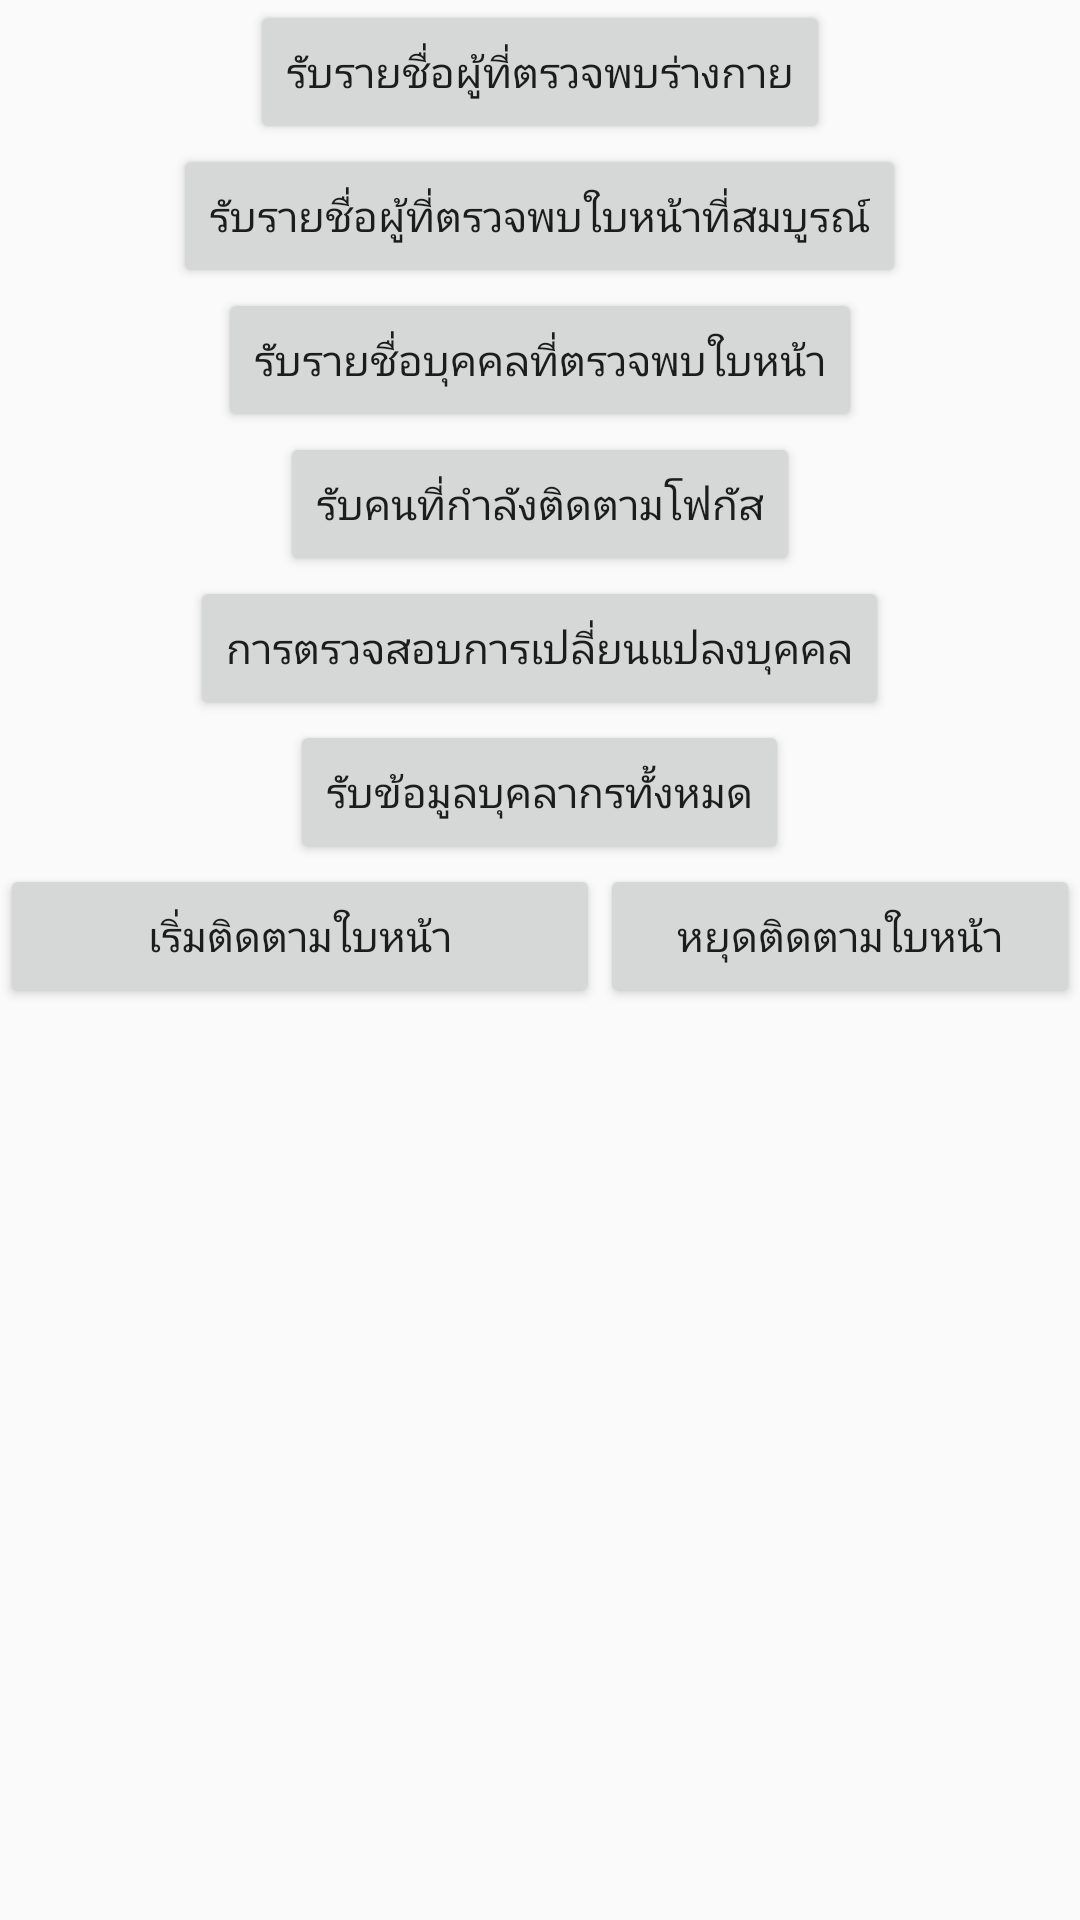

The Android layout XML behind this screen, and the referenced resources:
<!-- AndroidManifest.xml: application theme AppTheme -->
<!-- res/layout/active_person.xml -->
<?xml version="1.0" encoding="utf-8"?>
<androidx.constraintlayout.widget.ConstraintLayout xmlns:android="http://schemas.android.com/apk/res/android"
    xmlns:app="http://schemas.android.com/apk/res-auto"
    xmlns:tools="http://schemas.android.com/tools"
    android:layout_width="match_parent"
    android:layout_height="match_parent">

    <LinearLayout
        android:layout_width="match_parent"
        android:layout_height="match_parent"
        android:gravity="center"
        android:orientation="vertical"
        app:layout_constraintBottom_toBottomOf="parent"
        app:layout_constraintEnd_toEndOf="parent"
        app:layout_constraintHorizontal_bias="0.5"
        app:layout_constraintStart_toStartOf="parent"
        app:layout_constraintTop_toTopOf="parent">

        <Button
            android:id="@+id/Get_List_People_Detected_Body"
            android:layout_width="wrap_content"
            android:layout_height="wrap_content"
            android:text="@string/Get_list_people_detected_body" />

        <Button
            android:id="@+id/Get_List_People_Detected_Complete_Faces"
            android:layout_width="wrap_content"
            android:layout_height="wrap_content"
            android:text="@string/Get_list_people_detected_complete_faces" />

        <Button
            android:id="@+id/Get_List_People_Detected_Faces"
            android:layout_width="wrap_content"
            android:layout_height="wrap_content"
            android:text="@string/Get_list_people_detected_faces" />

        <Button
            android:id="@+id/Get_Person_Following_Focus"
            android:layout_width="wrap_content"
            android:layout_height="wrap_content"
            android:text="@string/Get_person_following_focus" />

        <Button
            android:id="@+id/Person_Change_Monitoring"
            android:layout_width="wrap_content"
            android:layout_height="wrap_content"
            android:text="@string/Person_change_monitoring" />

        <Button
            android:id="@+id/Get_All_Personnel_Information"
            android:layout_width="wrap_content"
            android:layout_height="wrap_content"
            android:text="@string/Get_all_personnel_information" />

        <LinearLayout
            android:layout_width="match_parent"
            android:layout_height="match_parent"
            android:orientation="horizontal">

            <Button
                android:id="@+id/start_follow_focus"
                android:layout_width="200dp"
                android:layout_height="wrap_content"
                android:text="@string/start_follow_focus" />

            <Button
                android:id="@+id/stop_follow_focus"
                android:layout_width="195dp"
                android:layout_height="wrap_content"
                android:layout_weight="1"
                android:text="@string/stop_follow_focus" />
        </LinearLayout>
    </LinearLayout>

</androidx.constraintlayout.widget.ConstraintLayout>
<!-- resources referenced by this layout -->
<resources>
  <string name="Get_all_personnel_information">รับข้อมูลบุคลากรทั้งหมด</string>
  <string name="Get_list_people_detected_body">รับรายชื่อผู้ที่ตรวจพบร่างกาย</string>
  <string name="Get_list_people_detected_complete_faces">รับรายชื่อผู้ที่ตรวจพบใบหน้าที่สมบูรณ์</string>
  <string name="Get_list_people_detected_faces">รับรายชื่อบุคคลที่ตรวจพบใบหน้า</string>
  <string name="Get_person_following_focus">รับคนที่กำลังติดตามโฟกัส</string>
  <string name="Person_change_monitoring">การตรวจสอบการเปลี่ยนแปลงบุคคล</string>
  <string name="start_follow_focus">เริ่มติดตามใบหน้า</string>
  <string name="stop_follow_focus">หยุดติดตามใบหน้า</string>
  <style name="AppTheme" parent="Theme.AppCompat.Light.DarkActionBar">
          
          <item name="colorPrimary">@color/colorPrimary</item>
          <item name="colorPrimaryDark">@color/colorPrimaryDark</item>
          <item name="colorAccent">@color/colorAccent</item>
      </style>
  <!-- not gathered from this repository: default colours our renderer supplied (Android Studio template values) -->
  <color name="colorPrimary">#FF6200EE</color>
  <color name="colorPrimaryDark">#FF3700B3</color>
  <color name="colorAccent">#FF03DAC5</color>
</resources>
